Image classification data set "dataset" (Aryawwww/Image-Programming-group-10 on GitHub). Class labels (5): tomato bacterial spot, tomato late blight, tomato septoria leaf spot, tomato yellow leaf curl virus, tomato healthy.

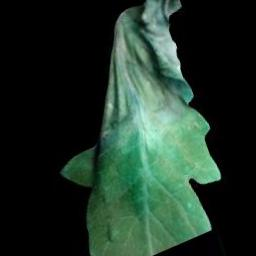
Label: tomato late blight

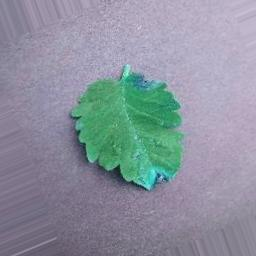
Label: tomato late blight

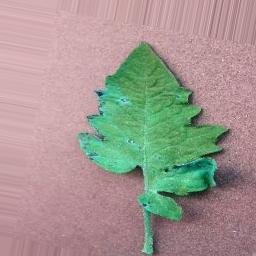
Label: tomato septoria leaf spot

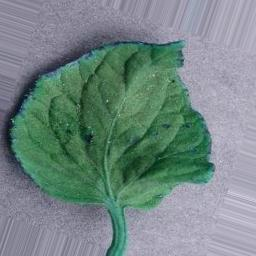
Label: tomato healthy

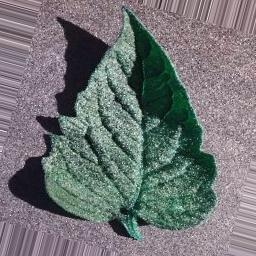
Label: tomato bacterial spot

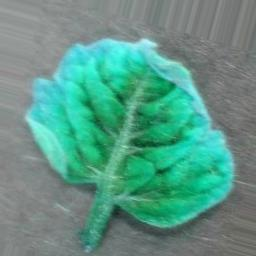
Label: tomato yellow leaf curl virus
